The GitHub repository Charifabenfraj/PlantGuard_AI contains a labelled image folder "dataset_preprocessed" with 5 categories: pepper bell bacterial spot, pepper bell healthy, potato early blight, potato healthy, tomato mosaic virus. Examples follow, each with its label.

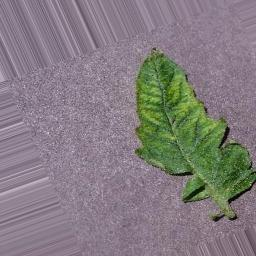
Label: tomato mosaic virus

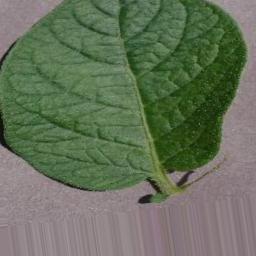
Label: potato healthy

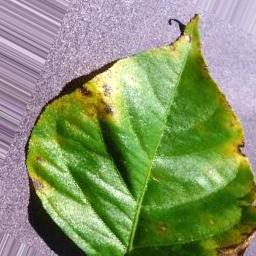
Label: pepper bell bacterial spot

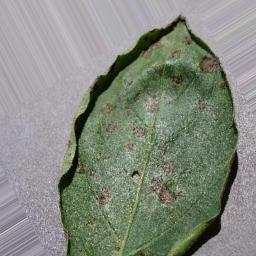
Label: potato early blight

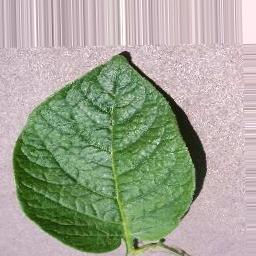
Label: potato healthy

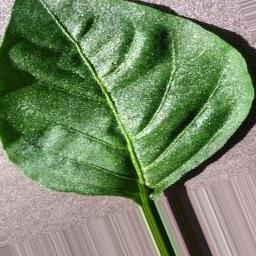
Label: pepper bell healthy
